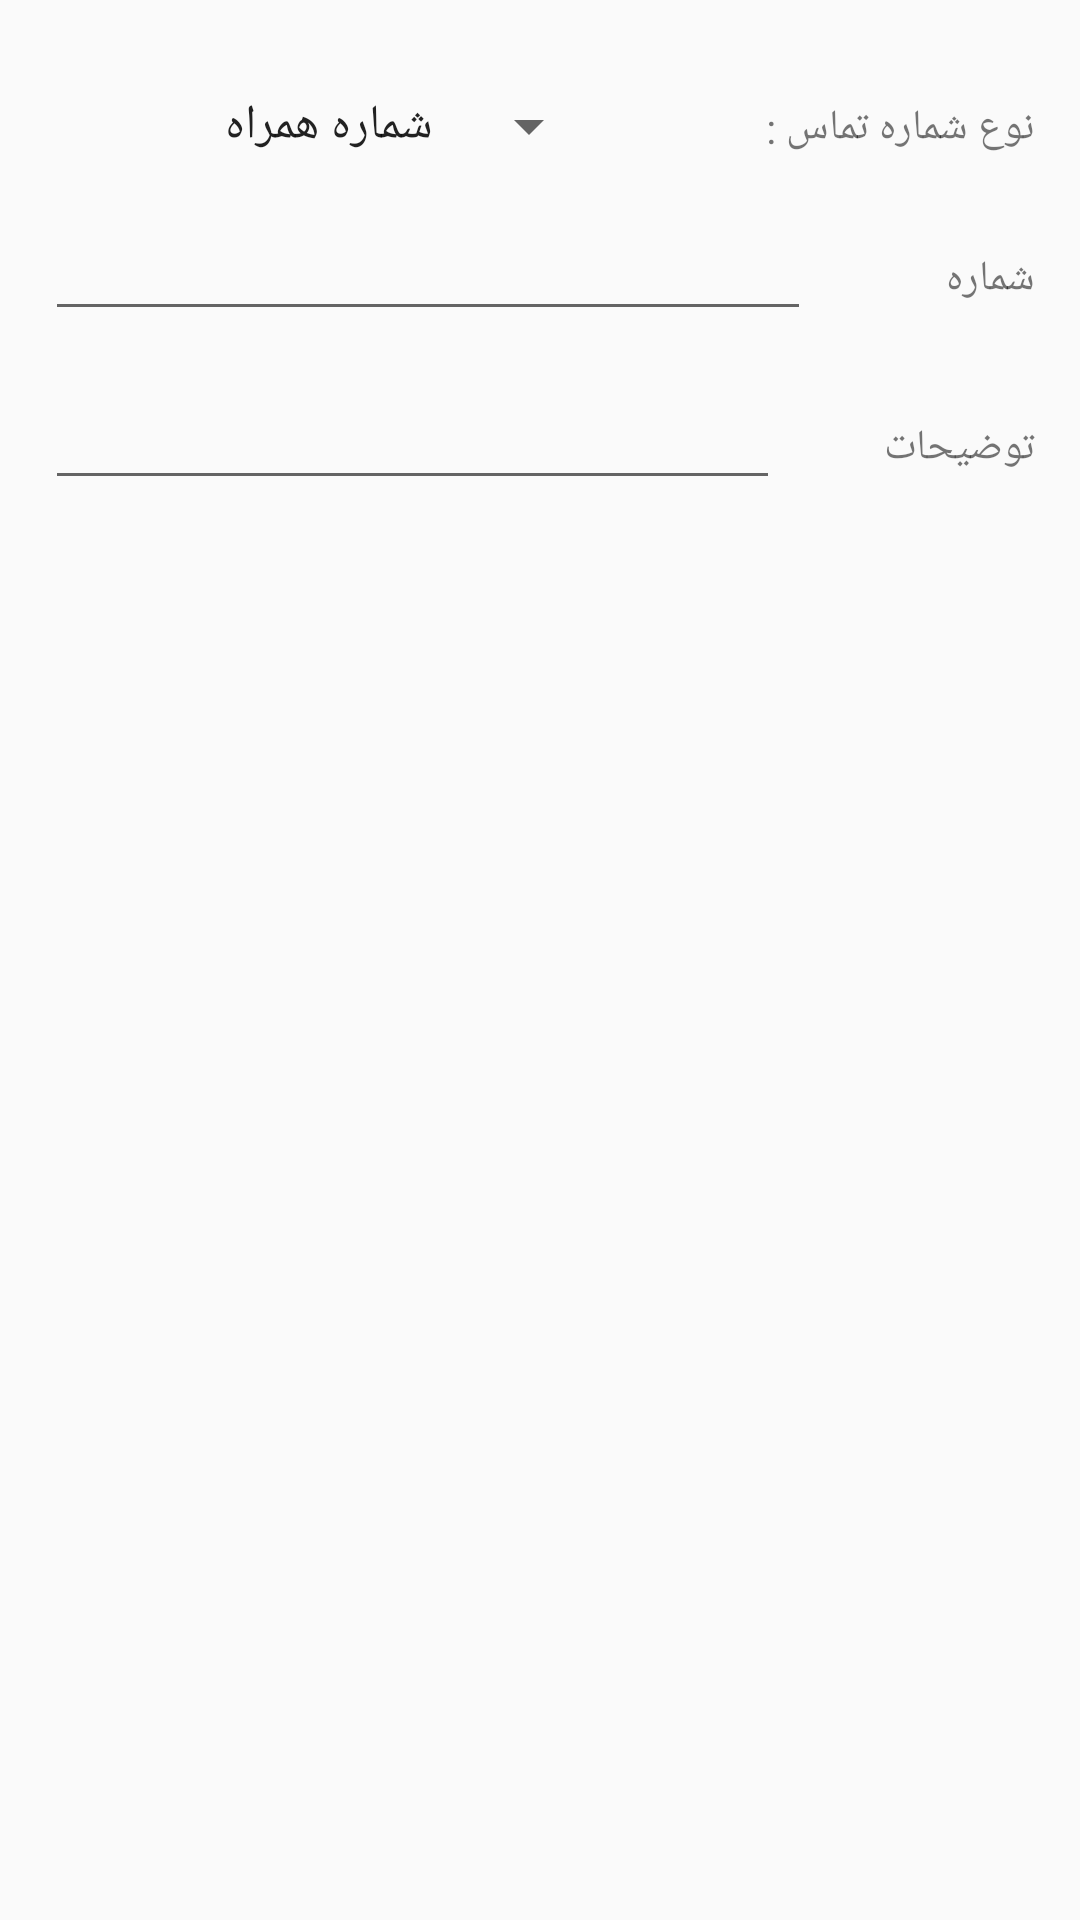

Reconstruct the res/layout file that produces this screen, plus the resources it refers to.
<!-- AndroidManifest.xml: application theme AppTheme -->
<!-- res/layout/addshomare.xml -->
<?xml version="1.0" encoding="utf-8"?>
<FrameLayout xmlns:android="http://schemas.android.com/apk/res/android"
    android:layout_width="match_parent"
    android:layout_height="wrap_content"
    android:padding="15dp">

    <LinearLayout
        android:layout_width="match_parent"
        android:layout_height="wrap_content"
        android:orientation="vertical">


        <LinearLayout
            android:layout_width="match_parent"
            android:layout_height="match_parent"
            android:layout_marginTop="15dp"
            android:layout_weight="1"
            android:layoutDirection="rtl"
            android:orientation="horizontal">

            <TextView
                android:id="@+id/textView12900"
                android:layout_width="wrap_content"
                android:layout_height="wrap_content"
                android:layout_weight="1"
                android:fontFamily="@font/myfont"
                android:text="نوع شماره تماس : " />

            <Spinner
                android:id="@+id/spinner2"
                android:layout_width="wrap_content"
                android:layout_height="wrap_content"
                android:layout_weight="1"
                android:entries="@array/teltype"
                android:spinnerMode="dropdown" />
        </LinearLayout>

        <LinearLayout
            android:layout_width="match_parent"
            android:layout_height="match_parent"
            android:layout_marginTop="15dp"
            android:layout_weight="1"
            android:layoutDirection="rtl"
            android:orientation="horizontal">

            <TextView
                android:id="@+id/textView12"
                android:layout_width="wrap_content"
                android:layout_height="wrap_content"
                android:layout_weight="1"
                android:fontFamily="@font/myfont"
                android:text="شماره" />

            <EditText
                android:id="@+id/editText"
                android:layout_width="wrap_content"
                android:layout_height="wrap_content"
                android:layout_weight="1"
                android:ems="10"
                android:textColor="@android:color/black" />

        </LinearLayout>

        <LinearLayout
            android:layout_width="match_parent"
            android:layout_height="match_parent"
            android:layout_marginTop="15dp"
            android:layout_weight="1"
            android:layoutDirection="rtl"
            android:orientation="horizontal">

            <TextView
                android:id="@+id/textView121"
                android:layout_width="wrap_content"
                android:layout_height="wrap_content"
                android:layout_weight="1"
                android:fontFamily="@font/myfont"
                android:text="توضیحات" />

            <EditText
                android:id="@+id/editText1"
                android:layout_width="wrap_content"
                android:layout_height="wrap_content"
                android:layout_weight="1"
                android:ems="10"

                android:textColor="@android:color/black" />

        </LinearLayout>
    </LinearLayout>


</FrameLayout>
<!-- resources referenced by this layout -->
<resources>
  <string-array name="teltype">
          <item>شماره همراه</item>
          <item>شماره ثابت</item>
          <item>سایر </item>
      </string-array>
  <style name="AppTheme" parent="Theme.AppCompat.Light.DarkActionBar">
          
          <item name="colorPrimary">@color/colorPrimary</item>
          <item name="colorPrimaryDark">@color/colorPrimaryDark</item>
          <item name="colorAccent">@color/colorAccent</item>
          <item name="android:layoutDirection">ltr</item>
  
      </style>
  <color name="colorPrimary">#1d2b36</color>
  <color name="colorPrimaryDark">#121B22</color>
  <color name="colorAccent">#00ACC1</color>
</resources>
